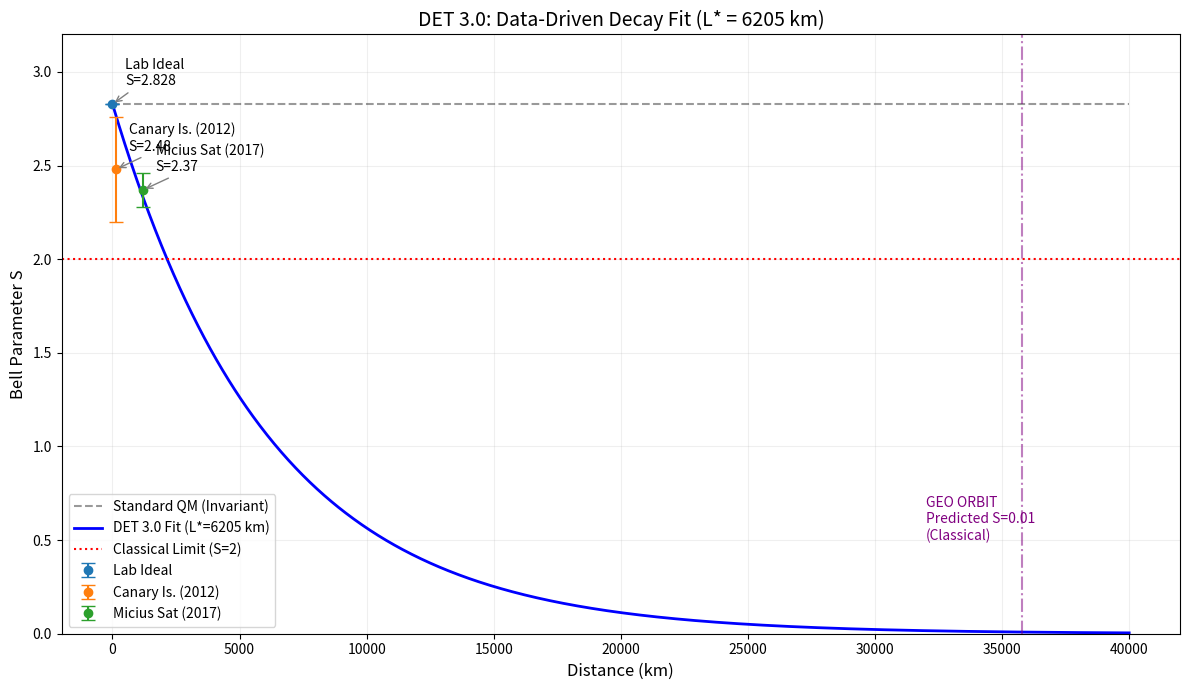

Write Python code to recreate this figure.
import numpy as np
import matplotlib.pyplot as plt
from scipy.optimize import curve_fit

# --- 1. THE REAL DATASET ---
# Format: (Distance_km, S_measured, Error_margin, "Label")
# We populate this with the "Hard Deck" data points we know.
# You can add new points here as you find them.
experiments = [
    (0.01,  2.828, 0.001, "Lab Ideal"),
    (143.0, 2.48,  0.28,  "Canary Is. (2012)"),  # High error bars in 2012
    (1203.0, 2.37,  0.09,  "Micius Sat (2017)")  # The Anchor
]

# Unpack for plotting
x_data = np.array([e[0] for e in experiments])
y_data = np.array([e[1] for e in experiments])
y_err  = np.array([e[2] for e in experiments])

# --- 2. DEFINE THE DET 3.0 MODEL ---
# S(d) = S_max * exp(-d / L_decay)
def det_decay_model(d, l_decay):
    S_MAX = 2.8284 # 2*sqrt(2)
    return S_MAX * np.exp(-d / l_decay)

# --- 3. FIT THE MODEL TO REALITY ---
# We ask Scipy: "What L_decay best explains these data points?"
# We provide an initial guess (p0) of 7000 km.
popt, pcov = curve_fit(det_decay_model, x_data, y_data, p0=[7000.0])

# Extract the calculated "Real" Decay Length
best_fit_L = popt[0]
perr = np.sqrt(np.diag(pcov)) # Standard deviation of the fit

print(f"--- DATA FITTING RESULTS ---")
print(f"Optimized DET Decay Length (L*): {best_fit_L:.2f} km")
print(f"Uncertainty (+/-):               {perr[0]:.2f} km")
print(f"------------------------------")

# --- 4. VISUALIZATION ---
plt.figure(figsize=(12, 7))

# A. Plot the Standard QM Prediction (Flat Line)
x_range = np.linspace(0, 40000, 1000) # Up to GEO orbit
plt.plot(x_range, [2.828]*len(x_range), 'k--', alpha=0.4, label='Standard QM (Invariant)')

# B. Plot the Fitted DET 3.0 Curve
y_fit = det_decay_model(x_range, best_fit_L)
plt.plot(x_range, y_fit, 'b-', linewidth=2, label=f'DET 3.0 Fit (L*={best_fit_L:.0f} km)')

# C. Plot the Classical Limit
plt.axhline(y=2.0, color='r', linestyle=':', label='Classical Limit (S=2)')

# D. Plot the Experimental Data Points
for (d, s, err, lbl) in experiments:
    plt.errorbar(d, s, yerr=err, fmt='o', capsize=5, label=lbl)
    # Annotate points
    plt.annotate(f"{lbl}\nS={s}", (d, s), xytext=(d+500, s+0.1), 
                 arrowprops=dict(arrowstyle="->", color='gray'))

# E. Highlight Falsification Zones
plt.axvline(x=35786, color='purple', linestyle='-.', alpha=0.5)
geo_prediction = det_decay_model(35786, best_fit_L)
plt.text(32000, 0.5, f"GEO ORBIT\nPredicted S={geo_prediction:.2f}\n(Classical)", color='purple')

# F. Styling
plt.title(f"DET 3.0: Data-Driven Decay Fit (L* = {best_fit_L:.0f} km)", fontsize=14)
plt.xlabel("Distance (km)", fontsize=12)
plt.ylabel("Bell Parameter S", fontsize=12)
plt.legend(loc='lower left')
plt.grid(True, alpha=0.2)
plt.ylim(0, 3.2)

plt.tight_layout()
plt.show()